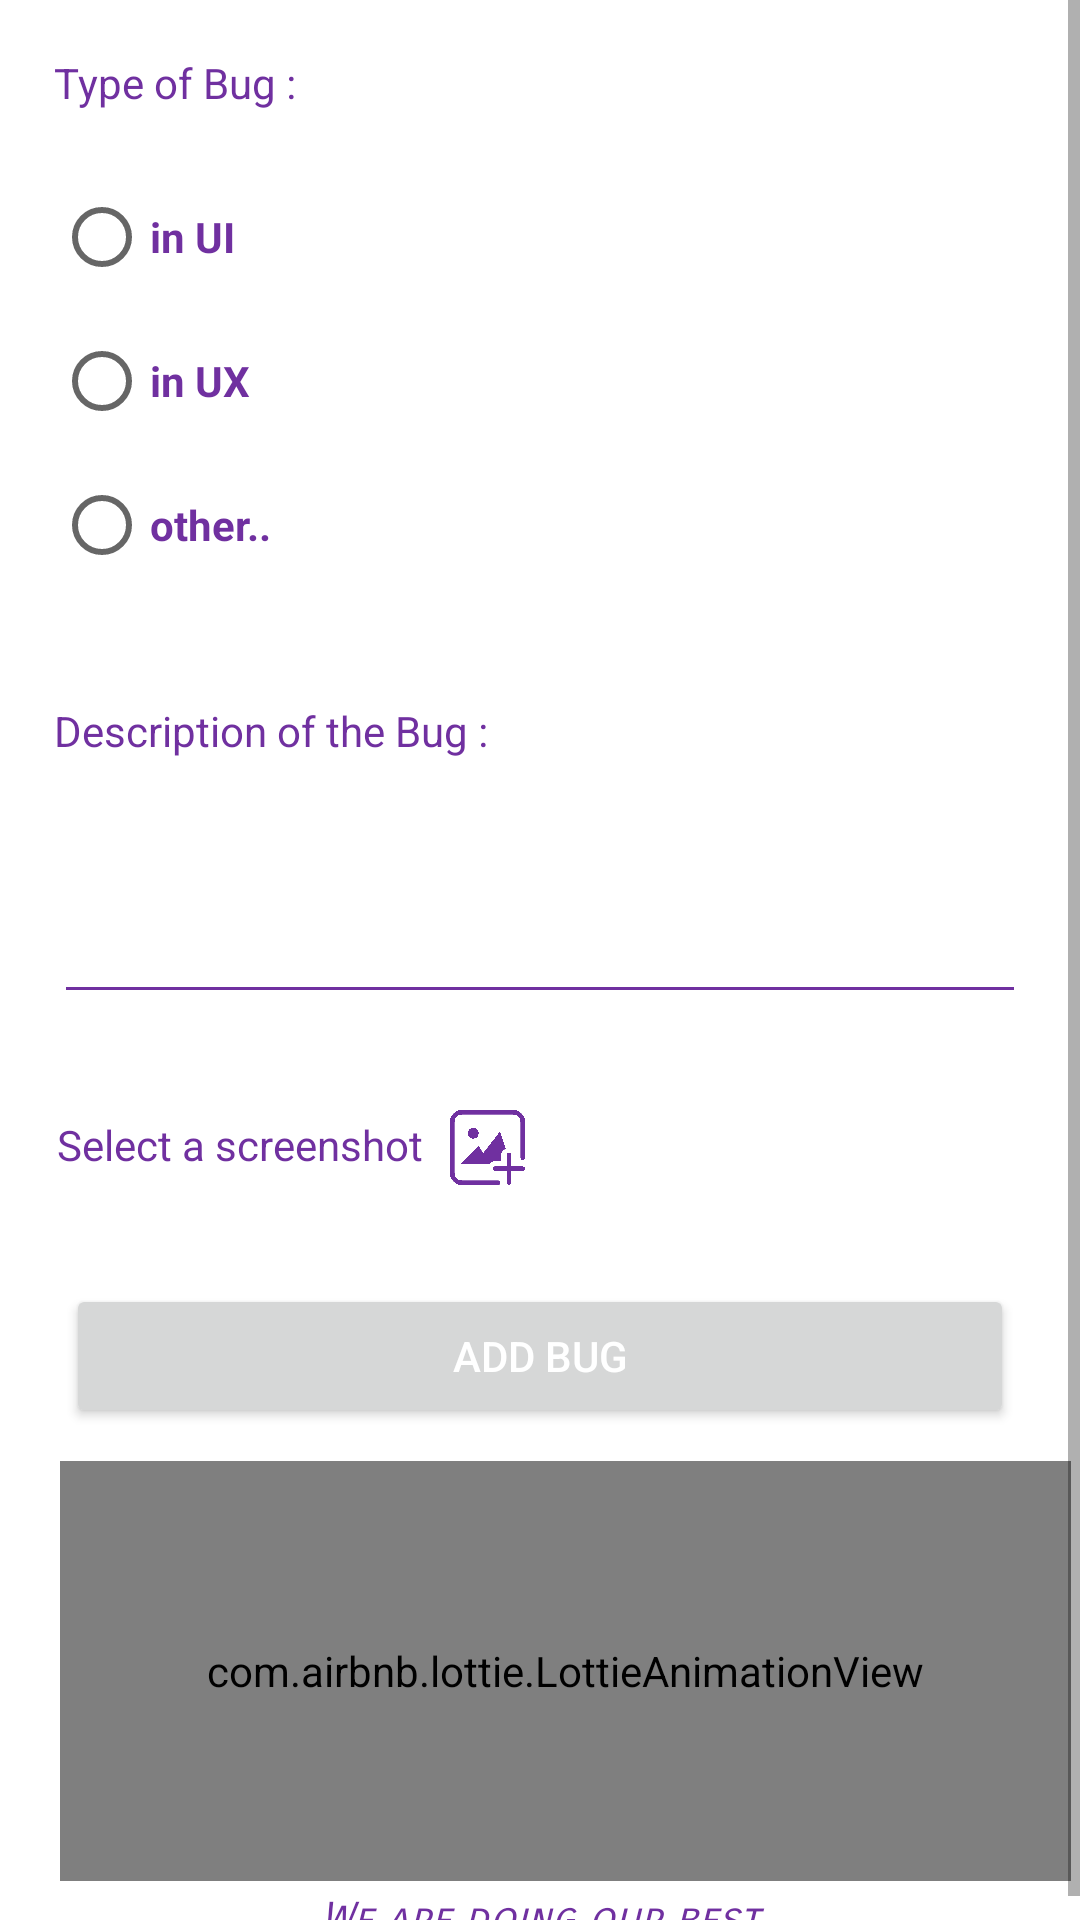

Write the Android layout XML for this screen, with the resource values it uses.
<!-- AndroidManifest.xml: application theme Theme.IDDevFire -->
<!-- res/layout/fragment_bug.xml -->
<?xml version="1.0" encoding="utf-8"?>
<ScrollView
    xmlns:android="http://schemas.android.com/apk/res/android"
    xmlns:app="http://schemas.android.com/apk/res-auto"
    xmlns:tools="http://schemas.android.com/tools"
    android:layout_width="match_parent"
    android:layout_height="wrap_content"
    >

    <RelativeLayout
        android:id="@+id/rowDeviceLayout"
        android:layout_width="match_parent"
        android:layout_height="wrap_content"
        tools:context=".ui.bug.BugFragment">

        <TextView
            android:id="@+id/typeBug_label"
            android:layout_width="match_parent"
            android:layout_height="wrap_content"
            android:layout_alignParentTop="true"
            android:layout_marginLeft="18dp"
            android:layout_marginTop="18dp"
            android:text="Type of Bug :"
            android:textColor="#7030a0" />

        <RadioGroup
            android:id="@+id/group_radioButton"
            android:layout_width="match_parent"
            android:layout_height="wrap_content"
            android:layout_below="@+id/typeBug_label"
            android:layout_marginLeft="18dp"
            android:layout_marginTop="18dp"
            android:textColor="#7030a0">

            <RadioButton
                android:id="@+id/radioButton2"
                android:layout_width="match_parent"
                android:layout_height="wrap_content"
                android:text="in UI"
                android:textColor="#7030a0"
                android:textStyle="bold" />

            <RadioButton
                android:id="@+id/radioButton3"
                android:layout_width="match_parent"
                android:layout_height="wrap_content"
                android:text="in UX"
                android:textColor="#7030a0"
                android:textStyle="bold" />

            <RadioButton
                android:id="@+id/radioButton"
                android:layout_width="match_parent"
                android:layout_height="wrap_content"
                android:text="other.."
                android:textColor="#7030a0"
                android:textStyle="bold" />
        </RadioGroup>


        <TextView
            android:id="@+id/descriptionBug_label"
            android:layout_width="match_parent"
            android:layout_height="wrap_content"
            android:layout_below="@+id/group_radioButton"
            android:layout_marginLeft="18dp"
            android:layout_marginTop="35dp"
            android:text="Description of the Bug :"
            android:textColor="#7030a0" />

        <EditText
            android:id="@+id/descriptionBug_et"
            android:layout_width="match_parent"
            android:layout_height="67dp"
            android:layout_below="@+id/descriptionBug_label"
            android:layout_marginLeft="18dp"
            android:layout_marginTop="18dp"
            android:layout_marginRight="18dp"
            android:backgroundTint="#7030a0"
            android:ems="0"
            android:gravity="start|top"
            android:inputType="textMultiLine" />


    <Button
        android:id="@+id/addBug_btn"
        android:layout_width="match_parent"
        android:layout_height="wrap_content"
        android:layout_below="@+id/descriptionBug_et"
        android:layout_centerHorizontal="true"
        android:layout_marginStart="22dp"
        android:layout_marginTop="90dp"
        android:layout_marginEnd="22dp"
        android:layout_marginRight="22dp"
        android:text="Add Bug"
        android:textColor="#FFF" />

    <com.airbnb.lottie.LottieAnimationView
        android:id="@+id/anim"
        android:layout_width="388dp"
        android:layout_height="140dp"
        android:layout_below="@+id/addBug_btn"
        android:layout_alignParentStart="true"
        android:layout_alignParentEnd="true"
        android:layout_marginStart="20dp"
        android:layout_marginTop="11dp"
        android:layout_marginEnd="3dp"
        app:lottie_autoPlay="true"
        app:lottie_loop="true"
        app:lottie_rawRes="@raw/mobile" />

    <TextView
            android:id="@+id/ownBug_label"
            android:layout_width="match_parent"
            android:layout_height="wrap_content"
            android:layout_below="@+id/anim"
            android:layout_marginTop="4dp"
            android:fontFamily="sans-serif-smallcaps"
            android:gravity="center_horizontal"
            android:text="We are doing our best"
            android:textAlignment="center"
            android:textColor="#7030A0"
            android:textStyle="italic" />

        <ImageView
            android:id="@+id/uploadImage_iv"
            android:layout_width="25dp"
            android:layout_height="25dp"
            android:layout_below="@+id/descriptionBug_et"
            android:layout_alignParentStart="true"
            android:layout_marginStart="150dp"
            android:layout_marginTop="32dp"
            app:srcCompat="@drawable/upload_img" />

        <ImageView
            android:id="@+id/imageUploaded_iv"
            android:layout_width="76dp"
            android:layout_height="59dp"
            android:layout_below="@+id/descriptionBug_et"
            android:layout_alignParentEnd="true"
            android:layout_marginTop="15dp"
            android:layout_marginEnd="22dp"
            tools:srcCompat="@tools:sample/avatars" />


        <TextView
            android:id="@+id/descriptionBug_lab"
            android:layout_width="124dp"
            android:layout_height="wrap_content"
            android:layout_below="@+id/descriptionBug_et"
            android:layout_alignParentStart="true"
            android:layout_marginStart="19dp"
            android:layout_marginTop="34dp"
            android:text="Select a screenshot "
            android:textColor="#7030a0" />

    </RelativeLayout>

</ScrollView>
<!-- resources referenced by this layout -->
<resources>
  <!-- drawable upload_img: png bitmap (drawable-v21, 8586 bytes) -->
  <style name="Theme.IDDevFire" parent="Theme.MaterialComponents.Light.NoActionBar">
          
          <item name="colorPrimary">@color/purple_500</item>
          <item name="colorPrimaryVariant">@color/purple_700</item>
          <item name="colorOnPrimary">@color/white</item>
          
          <item name="colorSecondary">@color/teal_200</item>
          <item name="colorSecondaryVariant">@color/teal_700</item>
          <item name="colorOnSecondary">@color/black</item>
          
          <item name="android:statusBarColor" tools:targetApi="l">?attr/colorPrimaryVariant</item>
          
  
      </style>
  <color name="purple_500">#7030A0</color>
  <color name="purple_700">#7030A0</color>
  <color name="white">#FFFFFFFF</color>
  <color name="teal_200">#AE8FC6</color>
  <color name="teal_700">#AE8FC6</color>
  <color name="black">#FF000000</color>
</resources>
